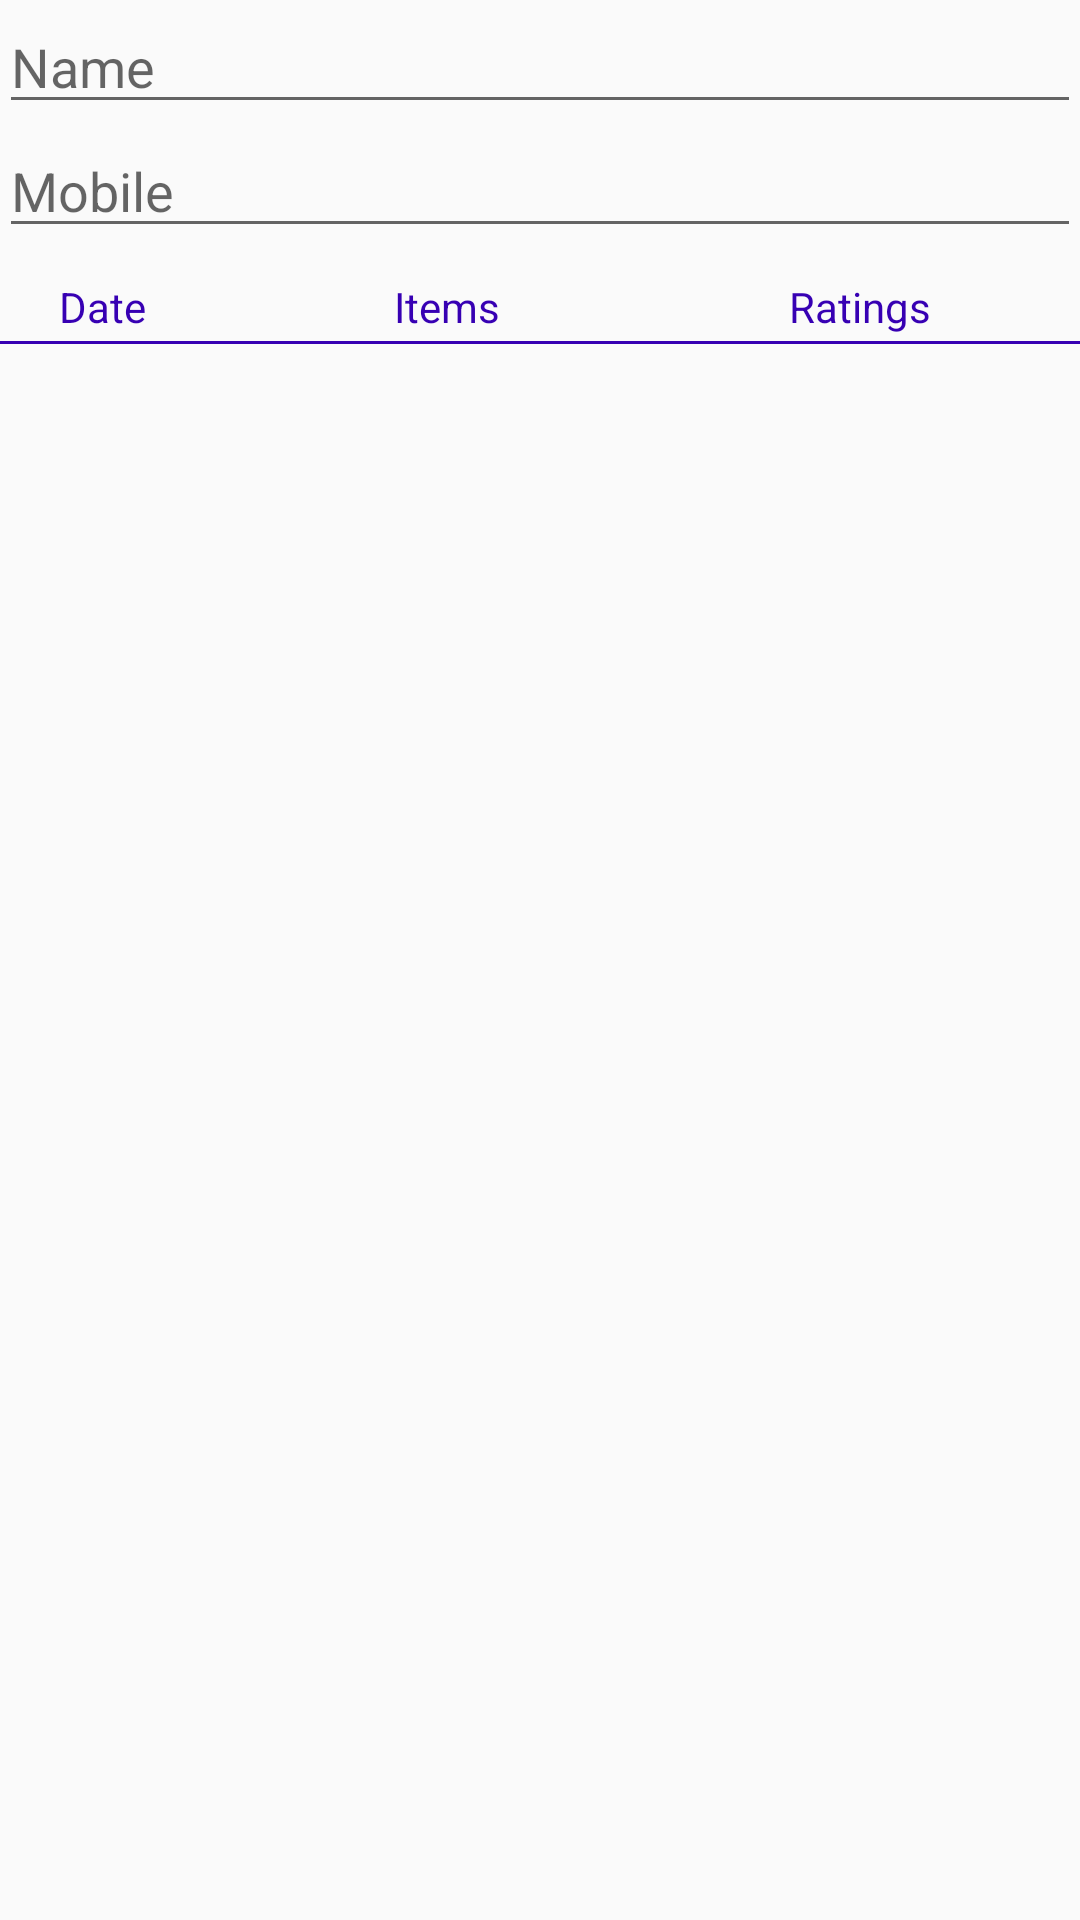

Layout XML and referenced resources for this Android screen:
<!-- AndroidManifest.xml: application theme AppTheme -->
<!-- res/layout/content_main.xml -->
<?xml version="1.0" encoding="utf-8"?>
<RelativeLayout xmlns:android="http://schemas.android.com/apk/res/android"
    xmlns:app="http://schemas.android.com/apk/res-auto"
    xmlns:tools="http://schemas.android.com/tools"
    android:layout_width="match_parent"
    android:layout_height="match_parent"
    android:paddingBottom="@dimen/activity_vertical_margin"
    android:paddingLeft="@dimen/activity_horizontal_margin"
    android:paddingRight="@dimen/activity_horizontal_margin"
    android:paddingTop="@dimen/activity_vertical_margin"
    app:layout_behavior="@string/appbar_scrolling_view_behavior"
    tools:context="com.feedback.MainActivity"
    >


   <EditText
       android:layout_width="match_parent"
       android:layout_height="wrap_content"
       android:id="@+id/name"
       android:hint="Name"
       android:inputType="textPersonName"
       android:imeOptions="actionNext"/>

   <EditText
        android:layout_width="match_parent"
        android:layout_height="wrap_content"
        android:id="@+id/mobile"
        android:hint="Mobile"
        android:layout_below="@+id/name"
        android:inputType="phone"
        android:maxLength="10"
       android:digits="0123456789"/>

   <RelativeLayout
       android:layout_width="match_parent"
       android:layout_height="wrap_content"
       android:layout_below="@+id/mobile"
       android:id="@+id/listHeader"
       android:layout_marginTop="10dp">

       <LinearLayout
           android:layout_width="match_parent"
           android:layout_height="wrap_content"
           android:orientation="horizontal"
           android:id="@+id/head">

           <LinearLayout
               android:layout_width="0dp"
               android:layout_height="wrap_content"
               android:layout_weight="0.1"
               android:orientation="vertical"
               android:gravity="left">

               <TextView
                   android:layout_width="wrap_content"
                   android:layout_height="wrap_content"
                   android:id="@+id/dateHeader"
                   android:text="Date"
                   android:textColor="@color/colorPrimaryDark"
                   android:layout_marginLeft="20dp"/>
           </LinearLayout>

           <LinearLayout
               android:layout_width="0dp"
               android:layout_height="match_parent"
               android:layout_weight="0.1"
               android:gravity="left">
               <TextView
                   android:layout_width="wrap_content"
                   android:layout_height="wrap_content"
                   android:id="@+id/itemHeader"
                   android:text="Items"
                   android:layout_toRightOf="@+id/dateHeader"
                   android:layout_toEndOf="@+id/dateHeader"
                   android:textColor="@color/colorPrimaryDark"

                   />
           </LinearLayout>

           <TextView
               android:layout_width="wrap_content"
               android:layout_height="wrap_content"
               android:id="@+id/ratingHeader"
               android:layout_alignParentTop="true"
               android:text="Ratings"
               android:layout_toRightOf="@+id/itemHeader"
               android:layout_toEndOf="@+id/itemHeader"
               android:textColor="@color/colorPrimaryDark"
               android:gravity="center"
               android:layout_marginRight="50dp"/>
       </LinearLayout>

       <View
           android:id="@+id/divider"
           android:layout_marginTop="2dp"
           android:layout_width="fill_parent"
           android:layout_height="1dp"
           android:background="@color/colorPrimaryDark"
           android:layout_below="@+id/head"/>

   </RelativeLayout>

    <ListView
        android:layout_width="match_parent"
        android:layout_height="match_parent"
        android:id="@+id/listView"
        android:layout_below="@+id/listHeader">
    </ListView>

    <TextView
        android:layout_width="match_parent"
        android:layout_height="wrap_content"
        android:id="@+id/none"
        android:text="No items there.."
        android:gravity="center"
        android:layout_below="@+id/listView"
        android:visibility="gone"/>
    <LinearLayout
        android:id="@+id/footer"
        android:layout_width="match_parent"
        android:layout_height="wrap_content"
        android:layout_alignParentBottom="true"
        android:orientation="vertical"
        >

    </LinearLayout>

</RelativeLayout>
<!-- resources referenced by this layout -->
<resources>
  <style name="AppTheme" parent="Theme.AppCompat.Light.DarkActionBar">
          
          <item name="colorPrimary">@color/colorPrimary</item>
          <item name="colorPrimaryDark">@color/colorPrimaryDark</item>
          <item name="colorAccent">@color/colorAccent</item>
      </style>
  <!-- not gathered from this repository: default colours our renderer supplied (Android Studio template values) -->
  <color name="colorPrimary">#FF6200EE</color>
  <color name="colorPrimaryDark">#FF3700B3</color>
  <color name="colorAccent">#FF03DAC5</color>
</resources>
